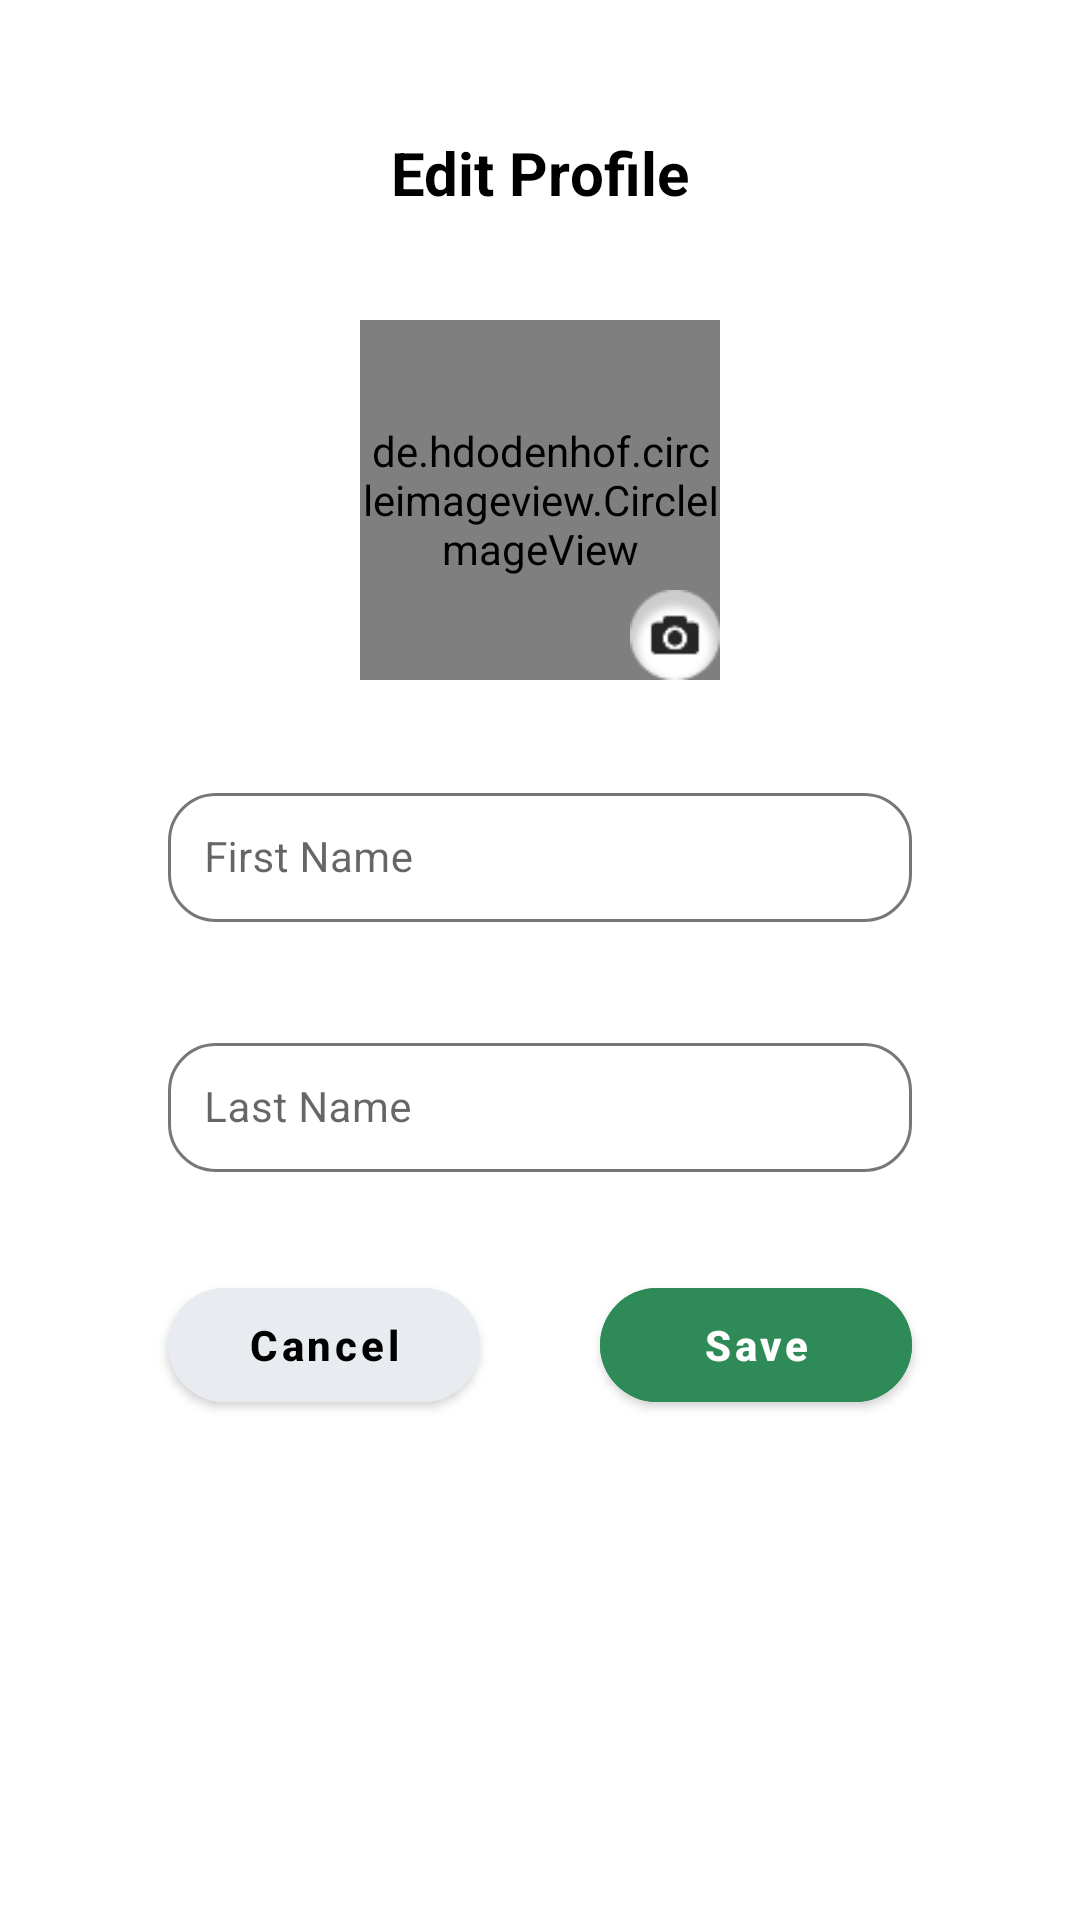

Layout XML and referenced resources for this Android screen:
<!-- AndroidManifest.xml: application theme Theme.graduation.plantcare -->
<!-- res/layout/edit_profile.xml -->
<?xml version="1.0" encoding="utf-8"?>
<androidx.constraintlayout.widget.ConstraintLayout xmlns:android="http://schemas.android.com/apk/res/android"
    xmlns:app="http://schemas.android.com/apk/res-auto"
    xmlns:tools="http://schemas.android.com/tools"
    android:id="@+id/main"
    android:layout_width="match_parent"
    android:layout_height="match_parent"
    android:background="@color/background"
    tools:context=".EditProfile">

    <TextView
        android:id="@+id/textView12"
        android:layout_width="wrap_content"
        android:layout_height="wrap_content"
        android:text="Edit Profile"
        android:textColor="@color/black"
        android:textSize="20sp"
        android:textStyle="bold"
        app:layout_constraintBottom_toTopOf="@+id/guideline68"
        app:layout_constraintEnd_toEndOf="parent"
        app:layout_constraintStart_toStartOf="parent"
        app:layout_constraintTop_toTopOf="@+id/guideline67" />


    <de.hdodenhof.circleimageview.CircleImageView
        android:id="@+id/editProfileIcon"
        android:layout_width="120dp"
        android:layout_height="120dp"
        android:layout_marginTop="30dp"
        android:layout_marginBottom="30dp"
        android:background="?attr/selectableItemBackground"
        android:scaleType="centerCrop"
        android:src="@drawable/default_profile"
        app:layout_constraintDimensionRatio="1:1"
        app:layout_constraintEnd_toEndOf="parent"
        app:layout_constraintStart_toStartOf="parent"
        app:layout_constraintTop_toTopOf="@+id/guideline68" />

    <ImageButton
        android:id="@+id/editCameraBtn"
        android:layout_width="30dp"
        android:layout_height="30dp"
        android:background="?attr/selectableItemBackground"
        android:scaleType="centerInside"
        android:onClick="newProfilePicture"
        android:src="@drawable/edit_image_btn"
        app:layout_constraintBottom_toBottomOf="@+id/editProfileIcon"
        app:layout_constraintEnd_toEndOf="@+id/editProfileIcon" />

    <androidx.constraintlayout.widget.Guideline
        android:id="@+id/guideline67"
        android:layout_width="wrap_content"
        android:layout_height="wrap_content"
        android:orientation="horizontal"
        app:layout_constraintGuide_percent="0.06" />

    <androidx.constraintlayout.widget.Guideline
        android:id="@+id/guideline68"
        android:layout_width="wrap_content"
        android:layout_height="wrap_content"
        android:orientation="horizontal"
        app:layout_constraintGuide_percent="0.12" />

    <com.google.android.material.textfield.TextInputLayout
        android:id="@+id/editFirst"
        style="@style/Widget.MaterialComponents.TextInputLayout.OutlinedBox"
        android:layout_width="0dp"
        android:layout_height="wrap_content"
        android:layout_marginTop="30dp"
        android:layout_marginLeft="20dp"
        android:layout_marginRight="20dp"
        android:hint="@string/first_name"
        app:boxBackgroundMode="outline"
        app:boxCornerRadiusBottomEnd="16dp"
        app:boxCornerRadiusBottomStart="16dp"
        app:boxCornerRadiusTopEnd="16dp"
        app:boxCornerRadiusTopStart="16dp"
        app:boxStrokeColor="@color/text_input_stroke_color"
        app:boxStrokeWidth="1dp"
        app:boxStrokeWidthFocused="2dp"
        app:endIconMode="custom"
        app:errorTextColor="@color/red"
        app:hintTextColor="@color/colorPrimary"
        app:layout_constraintEnd_toStartOf="@+id/guideline70"
        app:layout_constraintStart_toStartOf="@+id/guideline69"
        app:layout_constraintTop_toBottomOf="@+id/editProfileIcon">

        <com.google.android.material.textfield.TextInputEditText
            android:id="@+id/editFirstInput"
            android:layout_width="match_parent"
            android:layout_height="wrap_content"
            android:layout_gravity="center"
            android:digits="qwertyuiopasdfghjklzxcvbnmZXCVBNMASDFGHJKLQWERTYUIOP"
            android:inputType="textPersonName"
            android:maxLength="50"
            android:maxLines="1"
            android:padding="12dp"
            android:textColor="@color/black"
            android:textSize="14sp" />
    </com.google.android.material.textfield.TextInputLayout>


    <com.google.android.material.textfield.TextInputLayout
        android:id="@+id/editLast"
        style="@style/Widget.MaterialComponents.TextInputLayout.OutlinedBox"
        android:layout_width="0dp"
        android:layout_height="wrap_content"
        android:hint="@string/last_name"
        app:boxBackgroundMode="outline"
        android:layout_marginTop="30dp"
        android:layout_marginLeft="20dp"
        android:layout_marginRight="20dp"
        app:boxCornerRadiusBottomEnd="16dp"
        app:boxCornerRadiusBottomStart="16dp"
        app:boxCornerRadiusTopEnd="16dp"
        app:boxCornerRadiusTopStart="16dp"
        app:boxStrokeColor="@color/text_input_stroke_color"
        app:boxStrokeWidth="1dp"
        app:boxStrokeWidthFocused="2dp"
        app:endIconMode="custom"
        app:errorTextColor="@color/red"
        app:hintTextColor="@color/colorPrimary"
        app:layout_constraintEnd_toStartOf="@+id/guideline70"
        app:layout_constraintStart_toStartOf="@+id/guideline69"
        app:layout_constraintTop_toBottomOf="@+id/editFirst">

        <com.google.android.material.textfield.TextInputEditText
            android:id="@+id/editLastInput"
            android:layout_width="match_parent"
            android:layout_height="wrap_content"
            android:layout_gravity="center"
            android:digits="qwertyuiopasdfghjklzxcvbnmZXCVBNMASDFGHJKLQWERTYUIOP"
            android:inputType="textPersonName"
            android:maxLength="50"
            android:maxLines="1"
            android:padding="12dp"
            android:textColor="@color/black"
            android:textSize="14sp" />
    </com.google.android.material.textfield.TextInputLayout>


    <com.google.android.material.button.MaterialButton
        android:id="@+id/editCancelBtn"
        android:layout_width="0dp"
        android:layout_height="wrap_content"
        android:layout_marginStart="10dp"
        android:layout_marginEnd="10dp"
        android:backgroundTint="@color/colorAccent"
        android:gravity="center"
        android:layout_marginTop="30dp"
        android:minHeight="50dp"
        android:layout_marginLeft="20dp"
        android:layout_marginRight="20dp"
        android:shadowColor="#888888"
        android:text="@string/cancel"
        android:textColor="@color/black"
        android:textSize="14sp"
        android:textStyle="bold"
        app:cornerRadius="50dp"
        app:layout_constraintEnd_toStartOf="@+id/guideline71"
        app:layout_constraintStart_toStartOf="@+id/guideline69"
        app:layout_constraintTop_toBottomOf="@+id/editLast"
        app:textAllCaps="false" />

    <com.google.android.material.button.MaterialButton
        android:id="@+id/editSaveBtn"
        android:layout_width="0dp"
        android:layout_height="wrap_content"
        android:backgroundTint="@color/colorPrimary"
        android:gravity="center"
        android:minHeight="50dp"
        android:layout_marginLeft="20dp"
        android:layout_marginRight="20dp"
        android:text="@string/save"
        android:textColor="#ffffff"
        android:textSize="14sp"
        android:textStyle="bold"
        app:cornerRadius="50dp"
        app:layout_constraintBottom_toBottomOf="@+id/editCancelBtn"
        app:layout_constraintEnd_toStartOf="@+id/guideline70"
        app:layout_constraintStart_toStartOf="@+id/guideline71"
        app:layout_constraintTop_toTopOf="@+id/editCancelBtn"
        app:textAllCaps="false" />

    <ProgressBar
        android:id="@+id/editProgressBar"
        android:layout_width="wrap_content"
        android:layout_height="wrap_content"
        android:layout_centerInParent="true"
        android:visibility="invisible"
        app:layout_constraintBottom_toBottomOf="parent"
        app:layout_constraintEnd_toStartOf="@+id/guideline70"
        app:layout_constraintStart_toStartOf="@+id/guideline69"
        app:layout_constraintTop_toBottomOf="@+id/editCancelBtn"
        app:layout_constraintVertical_bias="0.10" />

    <androidx.constraintlayout.widget.Guideline
        android:id="@+id/guideline69"
        android:layout_width="wrap_content"
        android:layout_height="wrap_content"
        android:orientation="vertical"
        app:layout_constraintGuide_percent="0.1" />

    <androidx.constraintlayout.widget.Guideline
        android:id="@+id/guideline70"
        android:layout_width="wrap_content"
        android:layout_height="wrap_content"
        android:orientation="vertical"
        app:layout_constraintGuide_percent="0.9" />

    <androidx.constraintlayout.widget.Guideline
        android:id="@+id/guideline71"
        android:layout_width="wrap_content"
        android:layout_height="wrap_content"
        android:orientation="vertical"
        app:layout_constraintGuide_percent="0.5" />

</androidx.constraintlayout.widget.ConstraintLayout>
<!-- resources referenced by this layout -->
<resources>
  <color name="background">#FFFFFF</color>
  <color name="black">#FF000000</color>
  <color name="colorAccent">#E8EBEF</color>
  <color name="colorPrimary">#2E8B57</color>
  <color name="red">#FF0000</color>
  <!-- drawable default_profile: vector/xml drawable (drawable, 2749 chars, omitted) -->
  <!-- drawable edit_image_btn: png bitmap (drawable, 1477 bytes) -->
  <string name="cancel">Cancel</string>
  <string name="first_name">First Name</string>
  <string name="last_name">Last Name</string>
  <string name="save">Save</string>
  <style name="Theme.graduation.plantcare" parent="Theme.MaterialComponents.DayNight.NoActionBar">
          <item name="colorPrimary">@color/colorPrimary</item>
          <item name="colorPrimaryVariant">@color/darkGreen</item>
          <item name="colorOnPrimary">@color/white</item>
  
          <item name="colorSecondary">@color/colorAccent</item>
          <item name="colorOnSecondary">@color/black</item>
  
          <item name="android:windowBackground">@color/white</item>
          <item name="android:textColorPrimary">@color/black</item>
      </style>
  <color name="darkGreen">#134137</color>
  <color name="white">#FFFFFFFF</color>
</resources>
